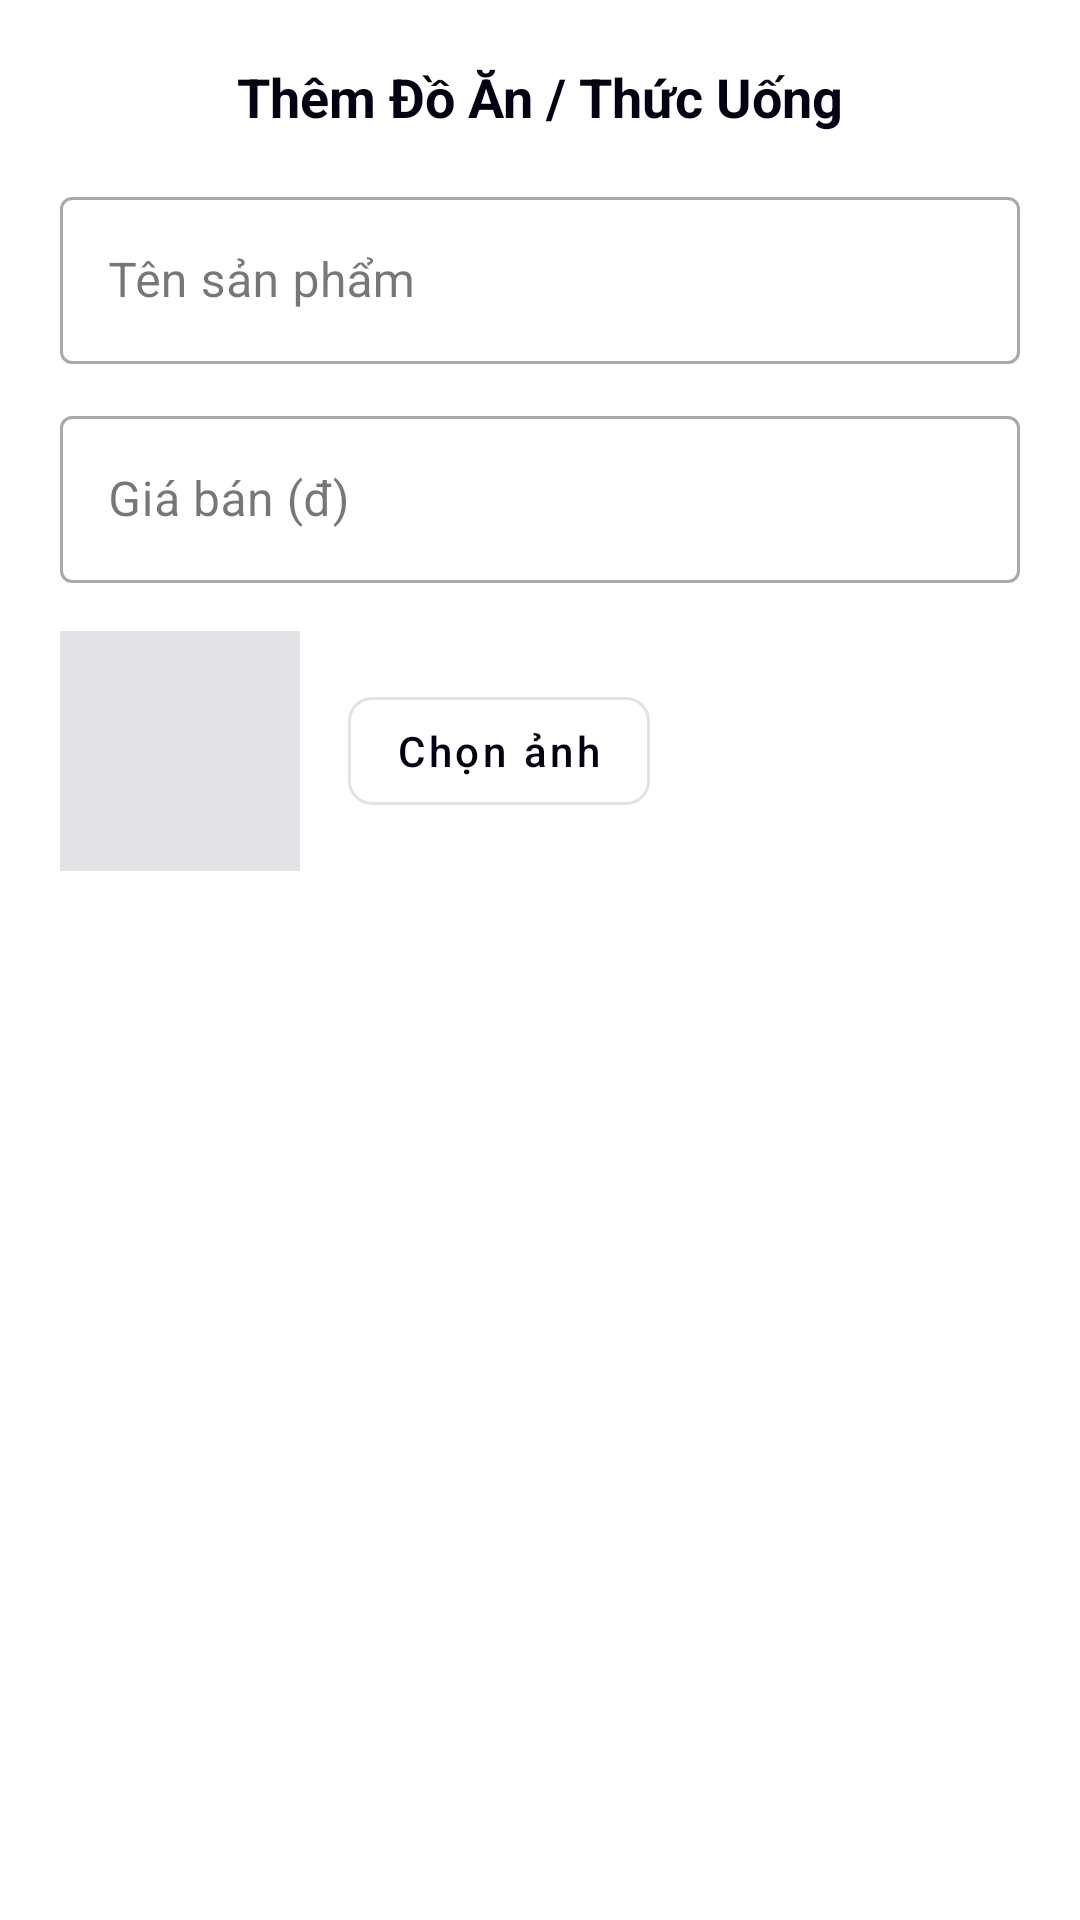

Layout XML and referenced resources for this Android screen:
<!-- AndroidManifest.xml: application theme Theme.Billards -->
<!-- res/layout/dialog_add_product.xml -->
<?xml version="1.0" encoding="utf-8"?>
<LinearLayout xmlns:android="http://schemas.android.com/apk/res/android"
    xmlns:app="http://schemas.android.com/apk/res-auto"
    android:layout_width="match_parent"
    android:layout_height="wrap_content"
    android:orientation="vertical"
    android:padding="20dp">

    <TextView
        android:layout_width="match_parent"
        android:layout_height="wrap_content"
        android:text="Thêm Đồ Ăn / Thức Uống"
        android:textColor="@color/foreground"
        android:textSize="18sp"
        android:textStyle="bold"
        android:gravity="center"
        android:layout_marginBottom="16dp" />

    <com.google.android.material.textfield.TextInputLayout
        android:layout_width="match_parent"
        android:layout_height="wrap_content"
        android:layout_marginBottom="12dp"
        style="@style/Widget.MaterialComponents.TextInputLayout.OutlinedBox">

        <com.google.android.material.textfield.TextInputEditText
            android:id="@+id/etProductName"
            android:layout_width="match_parent"
            android:layout_height="wrap_content"
            android:hint="Tên sản phẩm"
            android:inputType="text" />
    </com.google.android.material.textfield.TextInputLayout>

    <com.google.android.material.textfield.TextInputLayout
        android:layout_width="match_parent"
        android:layout_height="wrap_content"
        android:layout_marginBottom="16dp"
        style="@style/Widget.MaterialComponents.TextInputLayout.OutlinedBox">

        <com.google.android.material.textfield.TextInputEditText
            android:id="@+id/etProductPrice"
            android:layout_width="match_parent"
            android:layout_height="wrap_content"
            android:hint="Giá bán (đ)"
            android:inputType="number" />
    </com.google.android.material.textfield.TextInputLayout>

    
    <LinearLayout
        android:layout_width="match_parent"
        android:layout_height="wrap_content"
        android:orientation="horizontal"
        android:gravity="center_vertical"
        android:layout_marginBottom="20dp">

        <ImageView
            android:id="@+id/imgProductPreview"
            android:layout_width="80dp"
            android:layout_height="80dp"
            android:layout_marginEnd="16dp"
            android:background="@color/border"
            android:scaleType="centerCrop"
            android:src="@drawable/coca" />

        <com.google.android.material.button.MaterialButton
            android:id="@+id/btnChooseProductPhoto"
            style="@style/Widget.MaterialComponents.Button.OutlinedButton"
            android:layout_width="wrap_content"
            android:layout_height="wrap_content"
            android:text="Chọn ảnh"
            android:textAllCaps="false"
            app:cornerRadius="8dp" />
    </LinearLayout>

</LinearLayout>
<!-- resources referenced by this layout -->
<resources>
  <color name="border">#E2E2E7</color>
  <color name="foreground">#030213</color>
  <style name="Theme.Billards" parent="Base.Theme.Billards" />
  <style name="Base.Theme.Billards" parent="Theme.Material3.DayNight.NoActionBar">
          
          <item name="colorPrimary">@color/primary</item>
          <item name="android:windowBackground">@color/background</item>
          
          
          <item name="materialButtonStyle">@style/Widget.Billards.Button.Primary</item>
      </style>
  <color name="primary">#030213</color>
  <color name="background">#FFFFFF</color>
  <style name="Widget.Billards.Button.Primary" parent="Widget.Material3.Button">
          <item name="backgroundTint">@color/blue_600</item>
          <item name="android:textColor">@color/white</item>
          <item name="cornerRadius">8dp</item>
          <item name="android:textAllCaps">false</item>
          <item name="android:insetTop">0dp</item>
          <item name="android:insetBottom">0dp</item>
          <item name="android:fontFamily">sans-serif-medium</item>
      </style>
  <color name="blue_600">#2563EB</color>
  <color name="white">#FFFFFFFF</color>
</resources>
